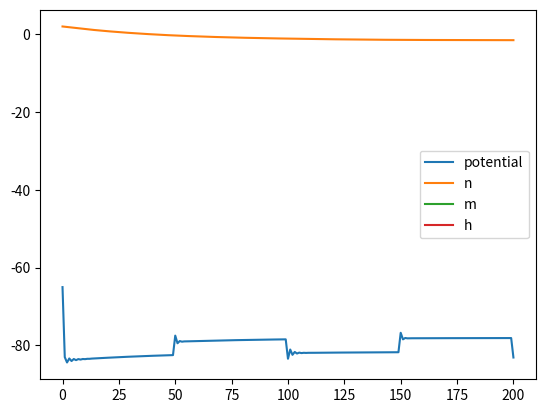

Recreate this plot in Python.
import time
import random
import matplotlib.pyplot as plt
import math


# Constants
CAPACITANCE = 2
RESISTANCE = 2
THRESHOLD = 15
#Constants for Hoxley

VoltageNa = -115
VoltageK = 12
VoltageL = -10.613

maximumConductanceOfNa = 120
maximumConductanceOfK = 36
maximumConductanceOfL = 0.3

#izhikevich
A = 0.02
B = 0.02
C = -65 #mV
D = 2

# Transient variables
potential = 0
recovery = 0
n = 0
m = 0
h = 0
#

def LIF(input, potential, output):
    # LIF formula
    print("\n" + str(potential))
    potential += (input - potential/RESISTANCE) / CAPACITANCE
    print(potential)
    # If membrane potential reaches threshold, fire!
    if potential > THRESHOLD:
        output[0].append(potential)
        potential = 0

    else:
        output[0].append(potential)
    return potential

def izhikevich(input, potential, recovery, output):
    # Izhikevich formula
    v = potential


    print("v", ":", v)

    potential += 0.04 * v ** 2 + 5 * v + 140 - recovery + input
    recovery += A * (B * v - recovery)

    # When the voltage reaches the threshold,
    # reset potential to C and adjust recovery by D
    if potential > 30: #mV
        potential = C
        recovery += D

    output[0].append(potential)
    output[1].append(recovery)
    return potential, recovery



def hodgkin_huxley(input, potential, n , m , h, output):
    v = potential

    print ("v :", v)

    alpha_n = 0.01 * ((10 + v)/(math.exp((10 + v) / 10)-1))
    beta_n = 0.125 * math.exp(v/80)

    alpha_m = 0.1 * ((25 + v)/(math.exp((25 + v)/10) - 1))
    beta_m = 4 * math.exp(v/18)

    alpha_h = 0.07 * math.exp(v/20)
    beta_h = 1 / (math.exp((30 + v)/10) + 1)

    n = alpha_n/(alpha_n+beta_n)
    print ("n : ", n)
    #proportion of ion channels in which the activation gate is open
    m = alpha_m/(alpha_m+beta_m)
    print ("m : ", m)
    #proportion of ion channels in which the activation gate is open
    h = alpha_h/(alpha_h+beta_h)
    print ("h : ", h)
    #sodium ion channels have both activation and inactivation gates
    ionConductanceOfNa = maximumConductanceOfNa * m * h
    #potassium ion channels have only activation gates
    ionConductanceOfK = maximumConductanceOfK * m
    #Leaky ion channels have only activation gates
    ionConductanceOfL = maximumConductanceOfL


    #currents
    sodium = ionConductanceOfNa * (m**3) * h * (v - VoltageNa)
    print("sodium: ",sodium)
    potassium = ionConductanceOfK * (n**4) * (v - VoltageK)
    print("Potassium: ", potassium)
    leaky = ionConductanceOfL * (v - VoltageL)
    print("leaky: ", leaky)

    #potentials
    print("input: ", input)
    print("Yeet: ",alpha_n * (1-n))
    print("Yote ",- beta_n * n)
    potential += (input - sodium - potassium - leaky) / CAPACITANCE
    n +=  alpha_n * (1-n) - beta_n * n
    m +=  alpha_m * (1-m) - beta_m * m
    h +=  alpha_h * (1-h) - beta_h * h

    if(potential > 10):
        potential = -70;


    output[0].append(potential)
    if(potential > 10):
        potential = -70
    output[1].append(n)
    output[2].append(m)
    output[3].append(h)


    return potential, n, m, h

# Input structured by (x, y), where
# At time x, change to input probability y
input = [
    (0, 0),
    (50, 1),
    (100, 0),
    (150, 1),
    (200, 0),
]
output = [[], [], [], []]

tick = 0
while len(input) > 1:
    # Handle timed input system

    if tick >= input[1][0]:
        input.pop(0)
    tick += 1

    i = 5 if random.random() < input[0][1] else 0

    #potential = LIF(i, potential, output)
    potential, recovery = izhikevich(i, potential, recovery, output)
    #potential, n, m, h = hodgkin_huxley(i, potential, n, m, h, output)

plt.plot(output[0], label="potential")
plt.plot(output[1], label="n")
plt.plot(output[2], label="m")
plt.plot(output[3], label="h")
plt.legend()
plt.show()
